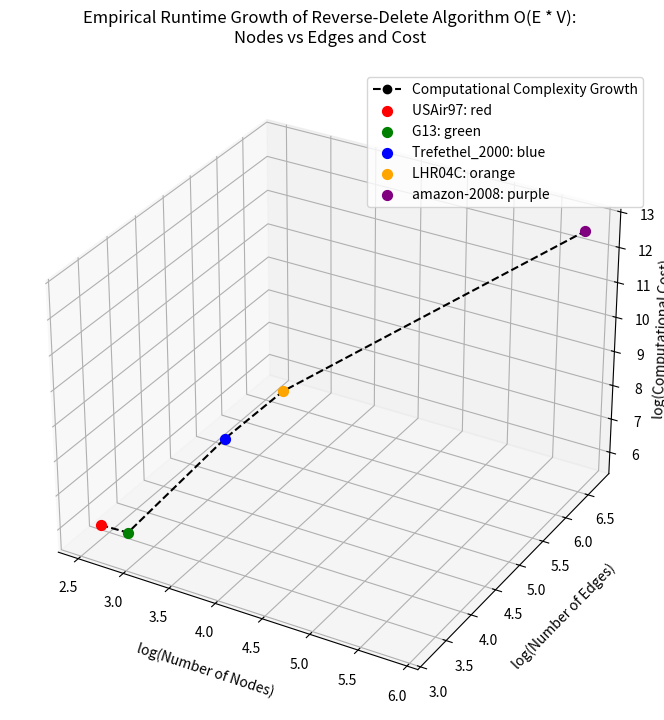

This chart was generated by the following Python code:
#Reverse-Delete Algorithm
import matplotlib.pyplot as plt
from mpl_toolkits.mplot3d import Axes3D
import numpy as np

# Data for Reverse Delete
datasets = ['USAir97', 'G13', 'Trefethel_2000', 'LHR04C', 'amazon-2008']
nodes = np.array([332, 800, 2000, 4100, 735300])
edges = np.array([2100, 1600, 21953, 82600, 5200000])
costs = np.array([697200, 1280000, 43906000, 338660000, 3.82356e12])

log_nodes = np.log10(nodes)
log_edges = np.log10(edges)
log_costs = np.log10(costs)

fig = plt.figure(figsize=(8, 8))
ax = fig.add_subplot(111, projection='3d')
ax.plot(log_nodes, log_edges, log_costs, marker='o', linestyle='--', color='black', label='Computational Complexity Growth')
point_colors = ['red', 'green', 'blue', 'orange', 'purple']
for i in range(len(datasets)):
    ax.scatter(log_nodes[i], log_edges[i], log_costs[i], color=point_colors[i], s=50, label=f'{datasets[i]}: {point_colors[i]}')

ax.set_xlabel('log(Number of Nodes)', labelpad=10)
ax.set_ylabel('log(Number of Edges)', labelpad=10)
ax.set_zlabel('log(Computational Cost)', labelpad=0)
ax.set_title("Empirical Runtime Growth of Reverse-Delete Algorithm O(E * V):\nNodes vs Edges and Cost", pad=20)
ax.legend()
fig.subplots_adjust(left=0.1, right=0.9, top=0.95, bottom=0.05)
plt.show()